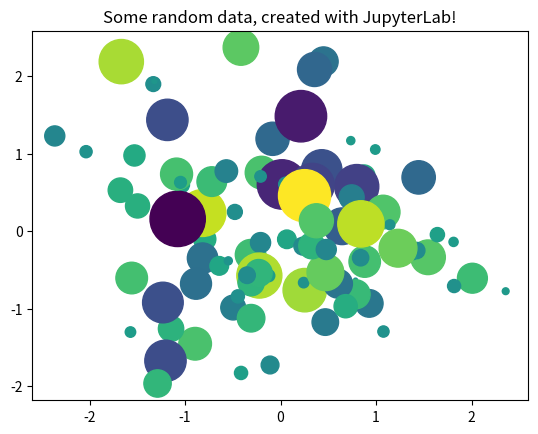

This figure's Python source:
a = 2+2
a

print("sum:",(5+3*2))

print("Hallo")

# Installing a new library
!pip install matplotlib

from matplotlib import pyplot as plt
import numpy as np

# Generate 100 random data points along 3 dimensions
x, y, scale = np.random.randn(3, 100)
fig, ax = plt.subplots()

# Map each onto a scatterplot we'll create with Matplotlib
ax.scatter(x=x, y=y, c=scale, s=np.abs(scale)*500)
ax.set(title="Some random data, created with JupyterLab!")
plt.show()